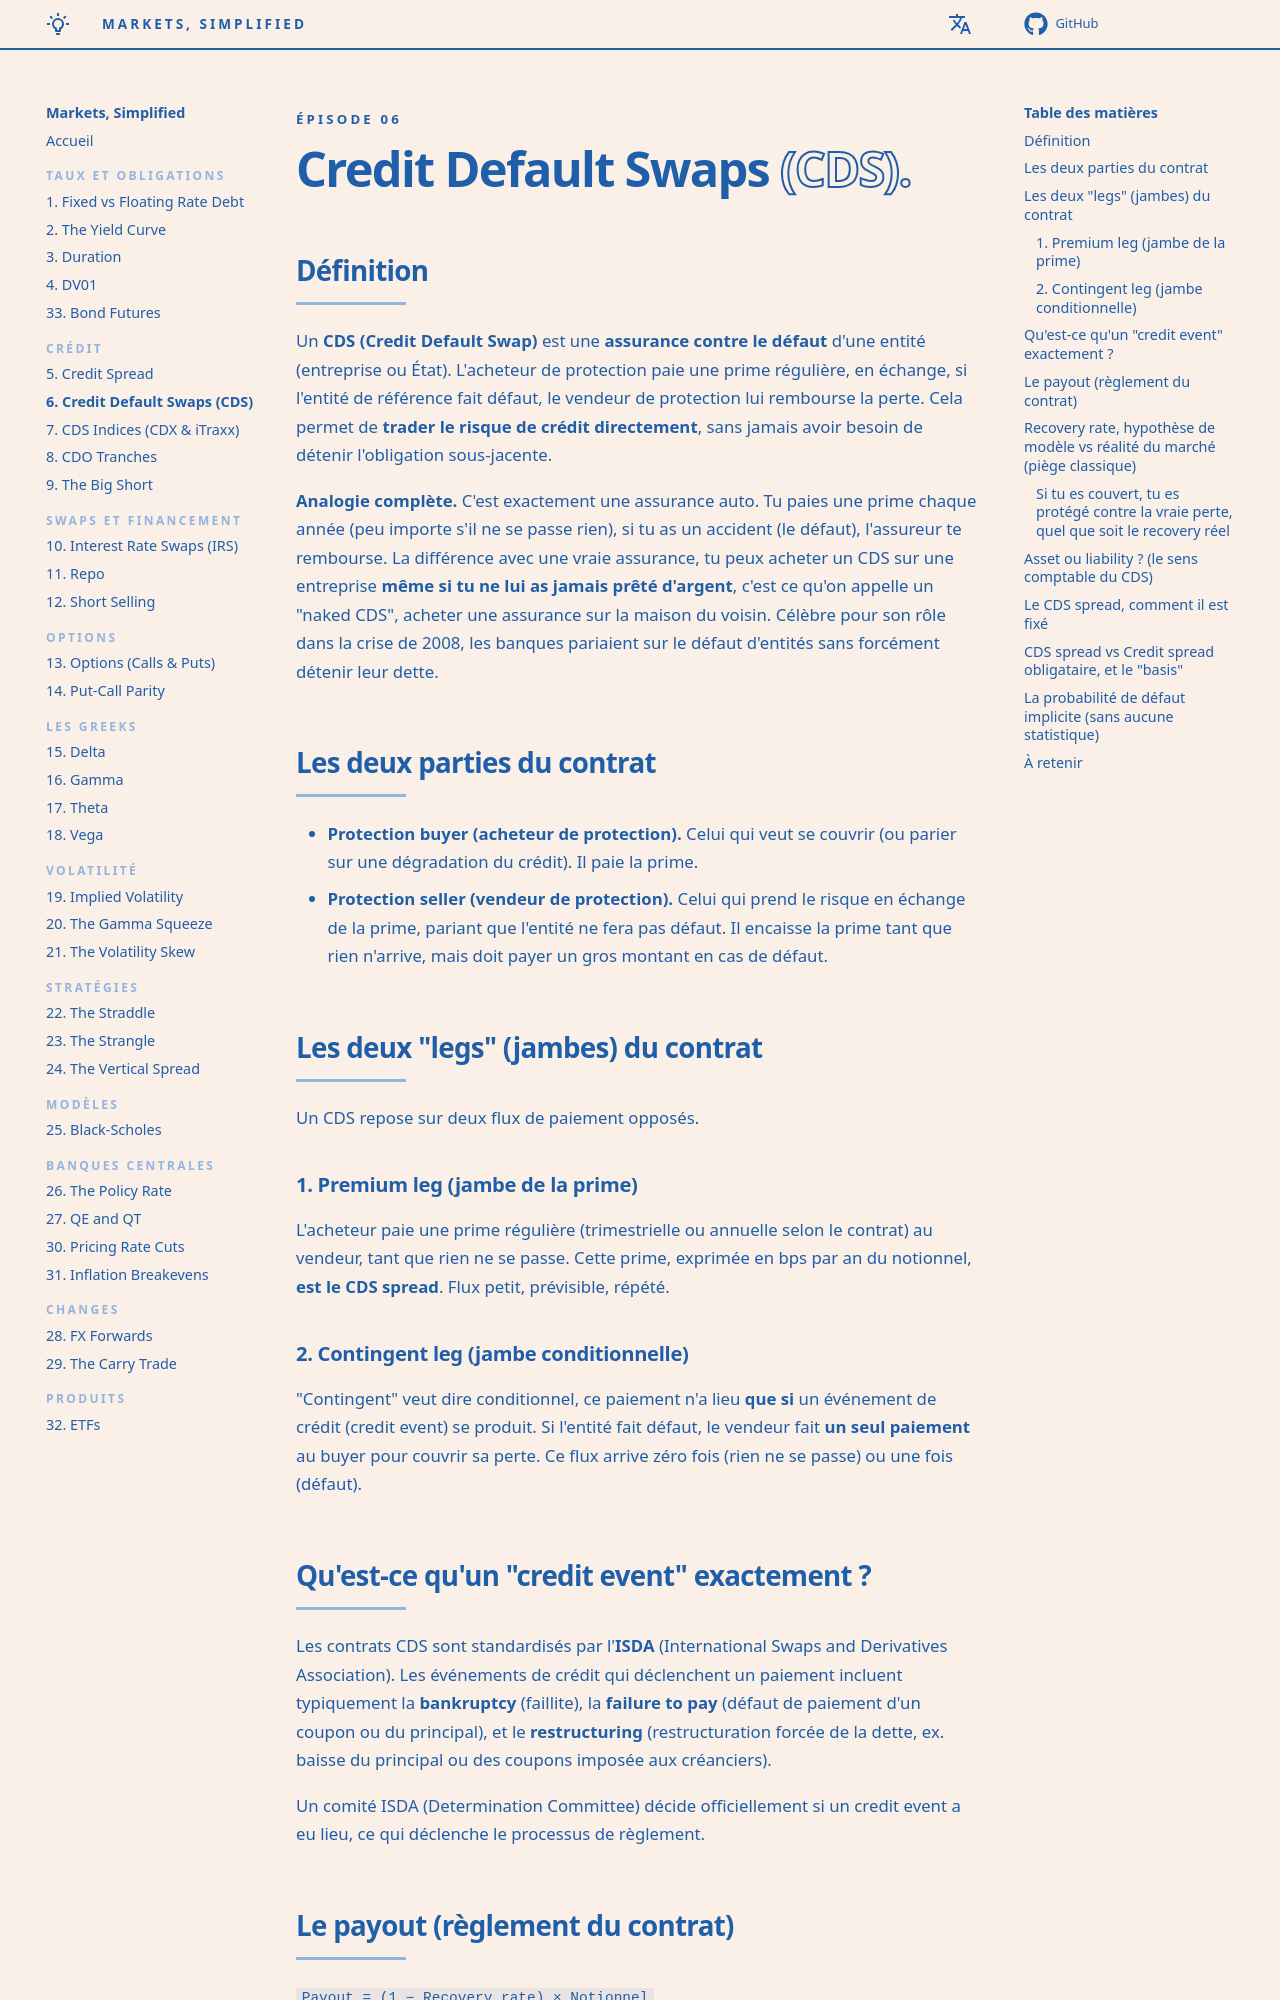

repository: senchi-dev/markets-simplified · page: episodes/06-credit-default-swaps/index.html · generator: mkdocs

<p class="ms-kicker">Épisode 06</p>

# Credit Default Swaps <span class="ms-outline">(CDS).</span>

## Définition

Un **CDS (Credit Default Swap)** est une **assurance contre le défaut** d'une entité (entreprise ou État). L'acheteur de protection paie une prime régulière, en échange, si l'entité de référence fait défaut, le vendeur de protection lui rembourse la perte. Cela permet de **trader le risque de crédit directement**, sans jamais avoir besoin de détenir l'obligation sous-jacente.

**Analogie complète.** C'est exactement une assurance auto. Tu paies une prime chaque année (peu importe s'il ne se passe rien), si tu as un accident (le défaut), l'assureur te rembourse. La différence avec une vraie assurance, tu peux acheter un CDS sur une entreprise **même si tu ne lui as jamais prêté d'argent**, c'est ce qu'on appelle un "naked CDS", acheter une assurance sur la maison du voisin. Célèbre pour son rôle dans la crise de 2008, les banques pariaient sur le défaut d'entités sans forcément détenir leur dette.

## Les deux parties du contrat

- **Protection buyer (acheteur de protection).** Celui qui veut se couvrir (ou parier sur une dégradation du crédit). Il paie la prime.
- **Protection seller (vendeur de protection).** Celui qui prend le risque en échange de la prime, pariant que l'entité ne fera pas défaut. Il encaisse la prime tant que rien n'arrive, mais doit payer un gros montant en cas de défaut.

## Les deux "legs" (jambes) du contrat

Un CDS repose sur deux flux de paiement opposés.

### 1. Premium leg (jambe de la prime)

L'acheteur paie une prime régulière (trimestrielle ou annuelle selon le contrat) au vendeur, tant que rien ne se passe. Cette prime, exprimée en bps par an du notionnel, **est le CDS spread**. Flux petit, prévisible, répété.

### 2. Contingent leg (jambe conditionnelle)

"Contingent" veut dire conditionnel, ce paiement n'a lieu **que si** un événement de crédit (credit event) se produit. Si l'entité fait défaut, le vendeur fait **un seul paiement** au buyer pour couvrir sa perte. Ce flux arrive zéro fois (rien ne se passe) ou une fois (défaut).

## Qu'est-ce qu'un "credit event" exactement ?

Les contrats CDS sont standardisés par l'**ISDA** (International Swaps and Derivatives Association). Les événements de crédit qui déclenchent un paiement incluent typiquement la **bankruptcy** (faillite), la **failure to pay** (défaut de paiement d'un coupon ou du principal), et le **restructuring** (restructuration forcée de la dette, ex. baisse du principal ou des coupons imposée aux créanciers).

Un comité ISDA (Determination Committee) décide officiellement si un credit event a eu lieu, ce qui déclenche le processus de règlement.
